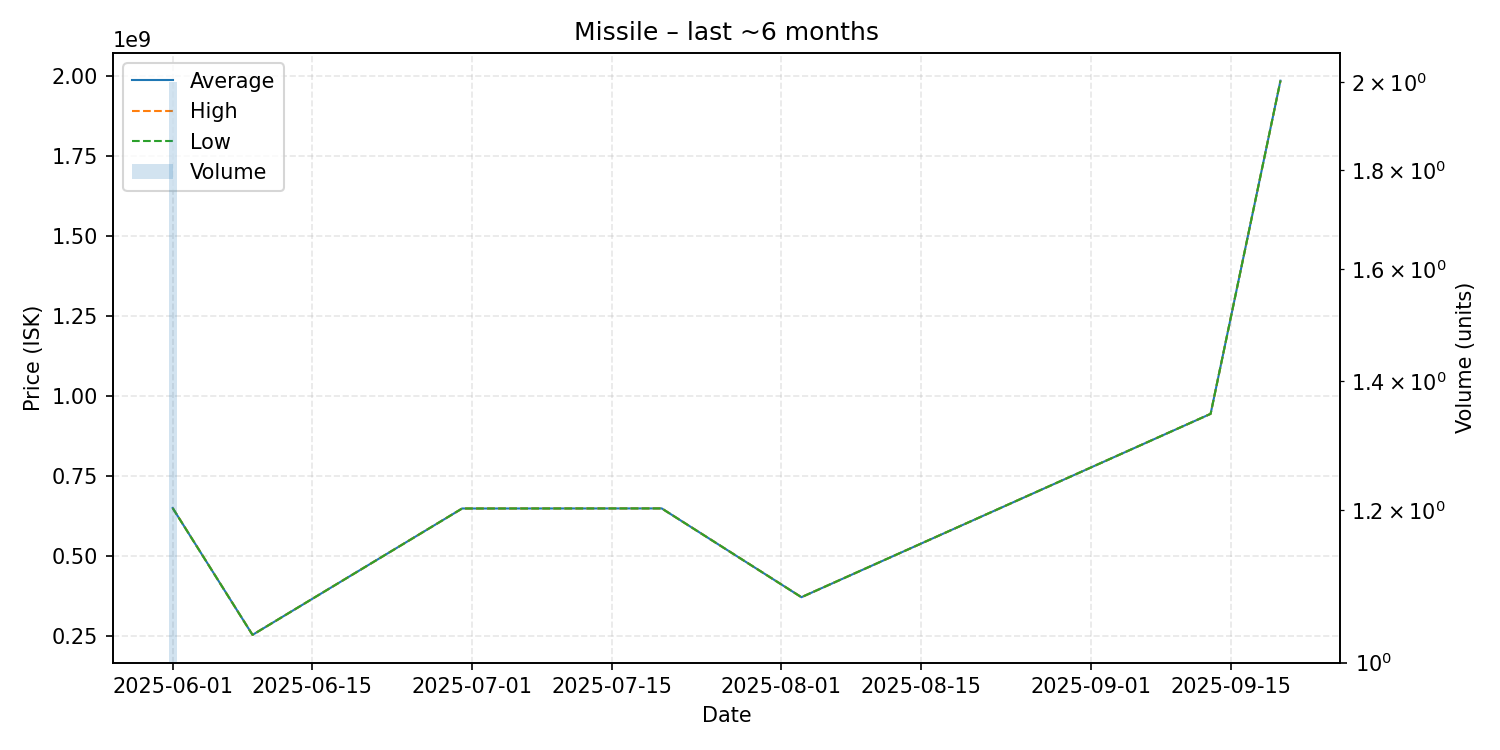

Values plotted in this chart, from the file beside it:
date, average, highest, lowest, order_count, volume
2025-06-01, 650900000, 651100000, 650700000, 2, 2
2025-06-09, 255000000, 255000000, 255000000, 1, 1
2025-06-30, 649500000, 649500000, 649500000, 1, 1
2025-07-20, 649800000, 649800000, 649800000, 1, 1
2025-08-03, 372600000, 372600000, 372600000, 1, 1
2025-09-13, 945000000, 945000000, 945000000, 1, 1
2025-09-20, 1985000000, 1985000000, 1985000000, 1, 1
